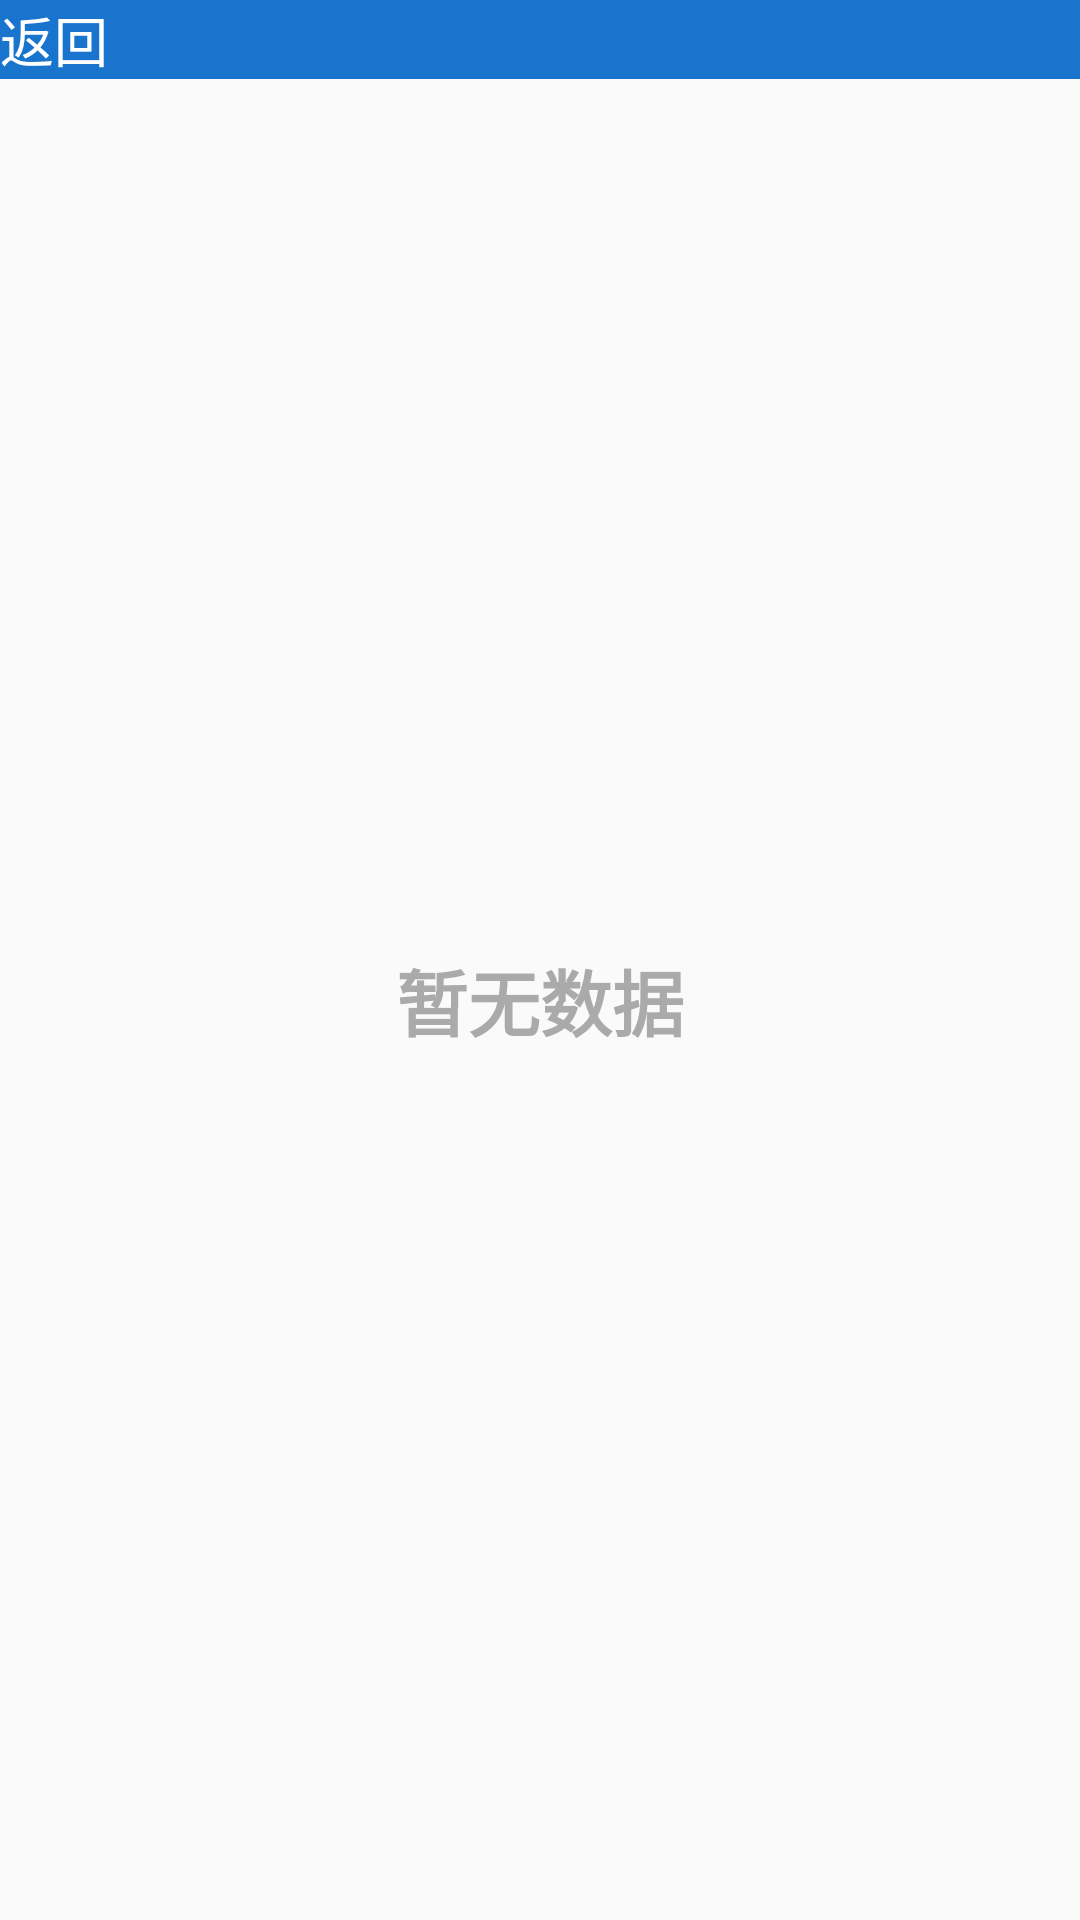

Produce the Android XML layout that renders to this screen, including the resource entries it uses.
<!-- AndroidManifest.xml: application theme Theme.Curriculumdesign2 -->
<!-- res/layout/temporary_layout.xml -->
<?xml version="1.0" encoding="utf-8"?>
<LinearLayout xmlns:android="http://schemas.android.com/apk/res/android"
    android:orientation="vertical"
    android:layout_width="match_parent"
    android:layout_height="match_parent">

    <LinearLayout
        android:id="@+id/back"
        android:layout_width="match_parent"
        android:layout_height="wrap_content"
        android:background="@color/subtitleInfo"
        android:orientation="horizontal">

        <ImageButton
            android:layout_width="wrap_content"
            android:layout_height="wrap_content"
            android:background="@color/subtitleInfo"
            android:src="@drawable/ps_ic_normal_back" />

        <TextView
            android:layout_width="wrap_content"
            android:layout_height="wrap_content"
            android:text="返回"
            android:textSize="18sp"
            android:textColor="@color/white"
            android:layout_gravity="center"/>
    </LinearLayout>

    <TextView
        android:layout_width="match_parent"
        android:layout_height="match_parent"
        android:gravity="center"
        android:textSize="24sp"
        android:textStyle="bold"
        android:textColor="@color/DDDimGray"
        android:text="暂无数据"/>
</LinearLayout>
<!-- resources referenced by this layout -->
<resources>
  <color name="DDDimGray">#AAA</color>
  <color name="subtitleInfo">#1874CD</color>
  <color name="white">#FFFFFFFF</color>
  <style name="Theme.Curriculumdesign2" parent="Theme.MaterialComponents.DayNight.DarkActionBar.Bridge">
          
          <item name="colorPrimary">@color/bar</item>
          <item name="colorPrimaryVariant">@color/back</item>
          <item name="colorOnPrimary">@color/white</item>
          
          <item name="colorSecondary">@color/teal_200</item>
          <item name="colorSecondaryVariant">@color/teal_700</item>
          <item name="colorOnSecondary">@color/black</item>
          
          <item name="android:statusBarColor" tools:targetApi="l">@color/bar</item>
          
      </style>
  <color name="bar">#58B</color>
  <color name="back">#369</color>
  <color name="teal_200">#FF03DAC5</color>
  <color name="teal_700">#FF018786</color>
  <color name="black">#FF000000</color>
</resources>
